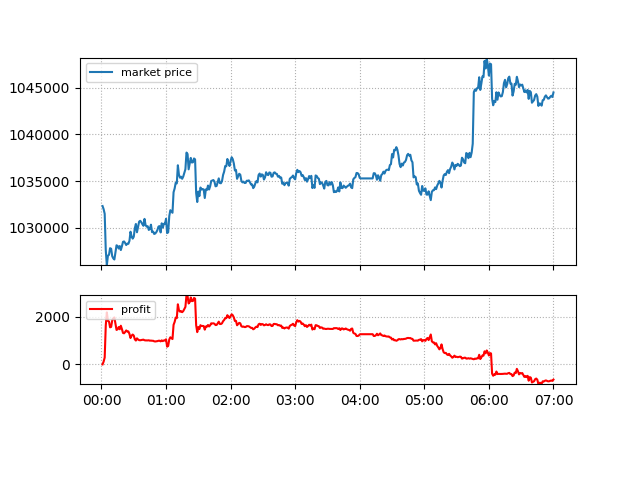

Values plotted in this chart, from the file beside it:
1591023660.549636, 1032339.0, 158, -21, -339, 476, -0.34615831, 00:01:00, 0
1591023720, 1032007, 158, -21, -339, 591, -0.3462, 00:02:00, 0
1591023780, 1031509, 158, -21, -339, 763, -0.3462, 00:03:00, 0
1591023840, 1027620, 158, -21, -339, 2109, -0.3462, 00:04:00, 0
1591023900, 1026011, 158, -21, -339, 2666, -0.3462, 00:05:00, 0
1591023960, 1027038, 158, -21, -339, 2311, -0.3462, 00:06:00, 0
1591024020, 1027122, 158, -21, -339, 2282, -0.3462, 00:07:00, 0
1591024080, 1027832, 158, -21, -339, 2036, -0.3462, 00:08:00, 0
1591024140, 1027775, 158, -21, -339, 2056, -0.3462, 00:09:00, 0
1591024200, 1026976, 158, -21, -339, 2332, -0.3462, 00:10:00, 0
1591024260, 1026745, 158, -21, -339, 2412, -0.3462, 00:11:00, 0
1591024320, 1026628, 158, -21, -339, 2453, -0.3462, 00:12:00, 0
1591024380, 1027376, 158, -21, -339, 2194, -0.3462, 00:13:00, 0
1591024440, 1028143, 158, -21, -339, 1928, -0.3462, 00:14:00, 0
1591024500, 1028075, 158, -21, -339, 1952, -0.3462, 00:15:00, 0
1591024560, 1027797, 158, -21, -339, 2048, -0.3462, 00:16:00, 0
1591024620, 1028065, 158, -21, -339, 1955, -0.3462, 00:17:00, 0
1591024680, 1027635, 158, -21, -339, 2104, -0.3462, 00:18:00, 0
1591024740, 1028035, 158, -21, -339, 1966, -0.3462, 00:19:00, 0
1591024801, 1028512, 158, -21, -339, 1801, -0.3462, 00:20:01, 0
1591024860, 1028557, 158, -21, -339, 1785, -0.3462, 00:21:00, 0
1591024921, 1028390, 158, -21, -179, 1680, -0.3162, 00:22:00, 0
1591024980, 1028174, 158, -21, -179, 1747, -0.3272, 00:23:00, 0
1591025040, 1028319, 158, -21, -179, 1700, -0.3272, 00:24:00, 0
1591025100, 1028300, 158, -21, -179, 1706, -0.3272, 00:25:00, 0
1591025160, 1028615, 158, -21, 611, 810, -0.1772, 00:26:00, 0
1591025220, 1029595, 158, -21, 611, 636, -0.1772, 00:27:00, 0
1591025280, 1029082, 158, -21, 611, 735, -0.2148, 00:28:00, 0
1591025340, 1028857, 158, -21, 611, 783, -0.2148, 00:29:00, 0
1591025400, 1029055, 158, -21, 611, 740, -0.2148, 00:30:00, 0
1591025460, 1029974, 158, -21, 1101, 91, -0.09484, 00:31:00, 0
1591025520, 1030424, 158, -21, 1181, -40, -0.03486, 00:32:00, 0
1591025580, 1029537, 158, -21, 1135, 99, -0.1094, 00:33:00, 0
1591025640, 1030098, 158, -21, 1177, 9, -0.04945, 00:34:00, 0
1591025700, 1030669, 158, -21, 1177, -19, -0.04945, 00:35:00, 0
1591025760, 1030761, 158, -21, 1177, -24, -0.04945, 00:36:00, 0
1591025820, 1030620, 158, -21, 1177, -17, -0.04945, 00:37:00, 0
1591025880, 1030403, 158, -21, 1177, -6, -0.04945, 00:38:00, 0
1591025940, 1030227, 158, -21, 1177, 2, -0.04945, 00:39:00, 0
1591026000, 1030965, 158, -21, 1152, 2, 0.01054, 00:40:00, 0
1591026060, 1030299, 158, -21, 1152, -5, 0.01054, 00:41:00, 0
1591026120, 1030137, 158, -21, 1152, -7, 0.01054, 00:42:00, 0
1591026180, 1030176, 158, -21, 1146, 0, -0.01945, 00:43:00, 0
1591026240, 1029785, 158, -21, 1146, 6, -0.04828, 00:44:00, 0
1591026300, 1029906, 158, -21, 1137, -2, 0.0117, 00:45:00, 0
1591026360, 1030347, 158, -21, 1137, 3, 0.0117, 00:46:00, 0
1591026420, 1029552, 158, -21, 1137, -6, 0.0117, 00:47:00, 0
1591026480, 1029616, 158, -21, 1137, -5, 0.0117, 00:48:00, 0
1591026540, 1029354, 158, -21, 1109, 0, -0.01899, 00:49:00, 0
1591026601, 1029408, 158, -21, 1109, -7, 0.04033, 00:50:00, 0
1591026660, 1029554, 158, -21, 1109, -1, 0.04033, 00:51:00, 0
1591026720, 1029776, 158, -21, 1109, 8, 0.04033, 00:52:00, 0
1591026780, 1030148, 158, -21, 1109, 23, 0.04033, 00:53:00, 0
1591026840, 1030194, 158, -21, 1109, 25, 0.04033, 00:54:00, 0
1591026900, 1029519, 158, -21, 1109, -2, 0.04033, 00:55:00, 0
1591026960, 1030495, 158, -21, 1109, 39, 0.06791, 00:56:00, 0
1591027020, 1030039, 158, -21, 1109, 8, 0.06791, 00:57:00, 0
1591027080, 1030441, 158, -21, 1109, 36, 0.06791, 00:58:00, 0
1591027140, 1030433, 158, -21, 1109, 35, 0.06791, 00:59:00, 0
1591027201, 1030974, 158, -21, 1109, 84, 0.23, 01:00:00, 0
1591027260, 1029450, 158, -21, 1146, -263, 0.2, 01:01:00, 0
... 399 more rows
